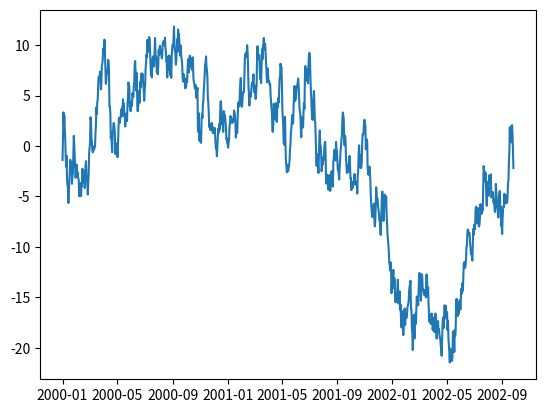

Source code (Python):
# Try out plotting pandas 

# Some imports needed
import pandas as pd
import numpy as np
import matplotlib.pyplot as plt

# Plot something
ts = pd.Series(np.random.randn(1000), index=pd.date_range('1/1/2000', periods=1000))

ts = ts.cumsum()

plt.plot(ts)
plt.show()

#ts.plot()

print(type(ts))
print("Goodbye")
# Expected output: <matplotlib.axes._subplots.AxesSubplot at 0x7f213444c048>